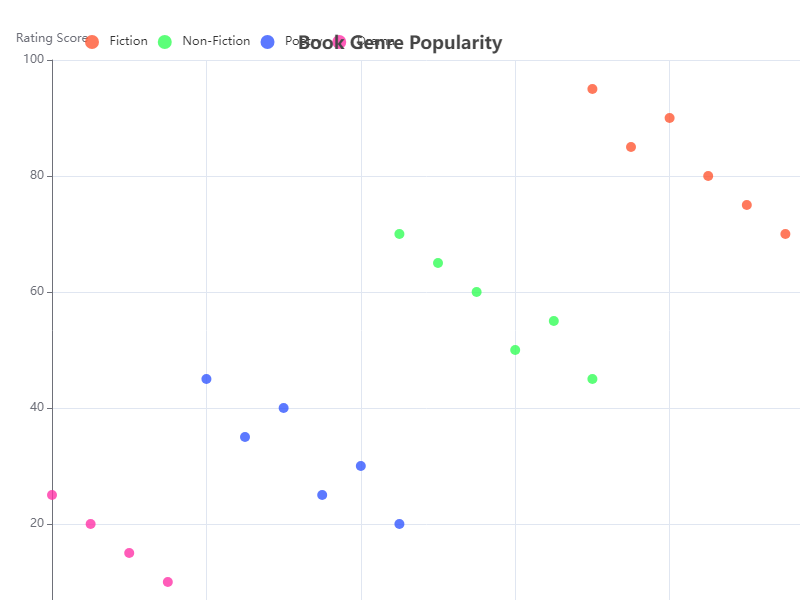

The file beside this chart, header and first rows:
Type, ValueX, ValueY
Fiction, 80, 90
Fiction, 75, 85
Fiction, 85, 80
Fiction, 90, 75
Fiction, 70, 95
Fiction, 95, 70
Non-Fiction, 60, 50
Non-Fiction, 65, 55
Non-Fiction, 55, 60
Non-Fiction, 50, 65
Non-Fiction, 45, 70
Non-Fiction, 70, 45
Poetry, 40, 30
Poetry, 35, 25
Poetry, 25, 35
Poetry, 30, 40
Poetry, 20, 45
Poetry, 45, 20
Drama, 15, 10
Drama, 10, 15
Drama, 5, 20
Drama, 20, 5
Drama, 25, 0
Drama, 0, 25
